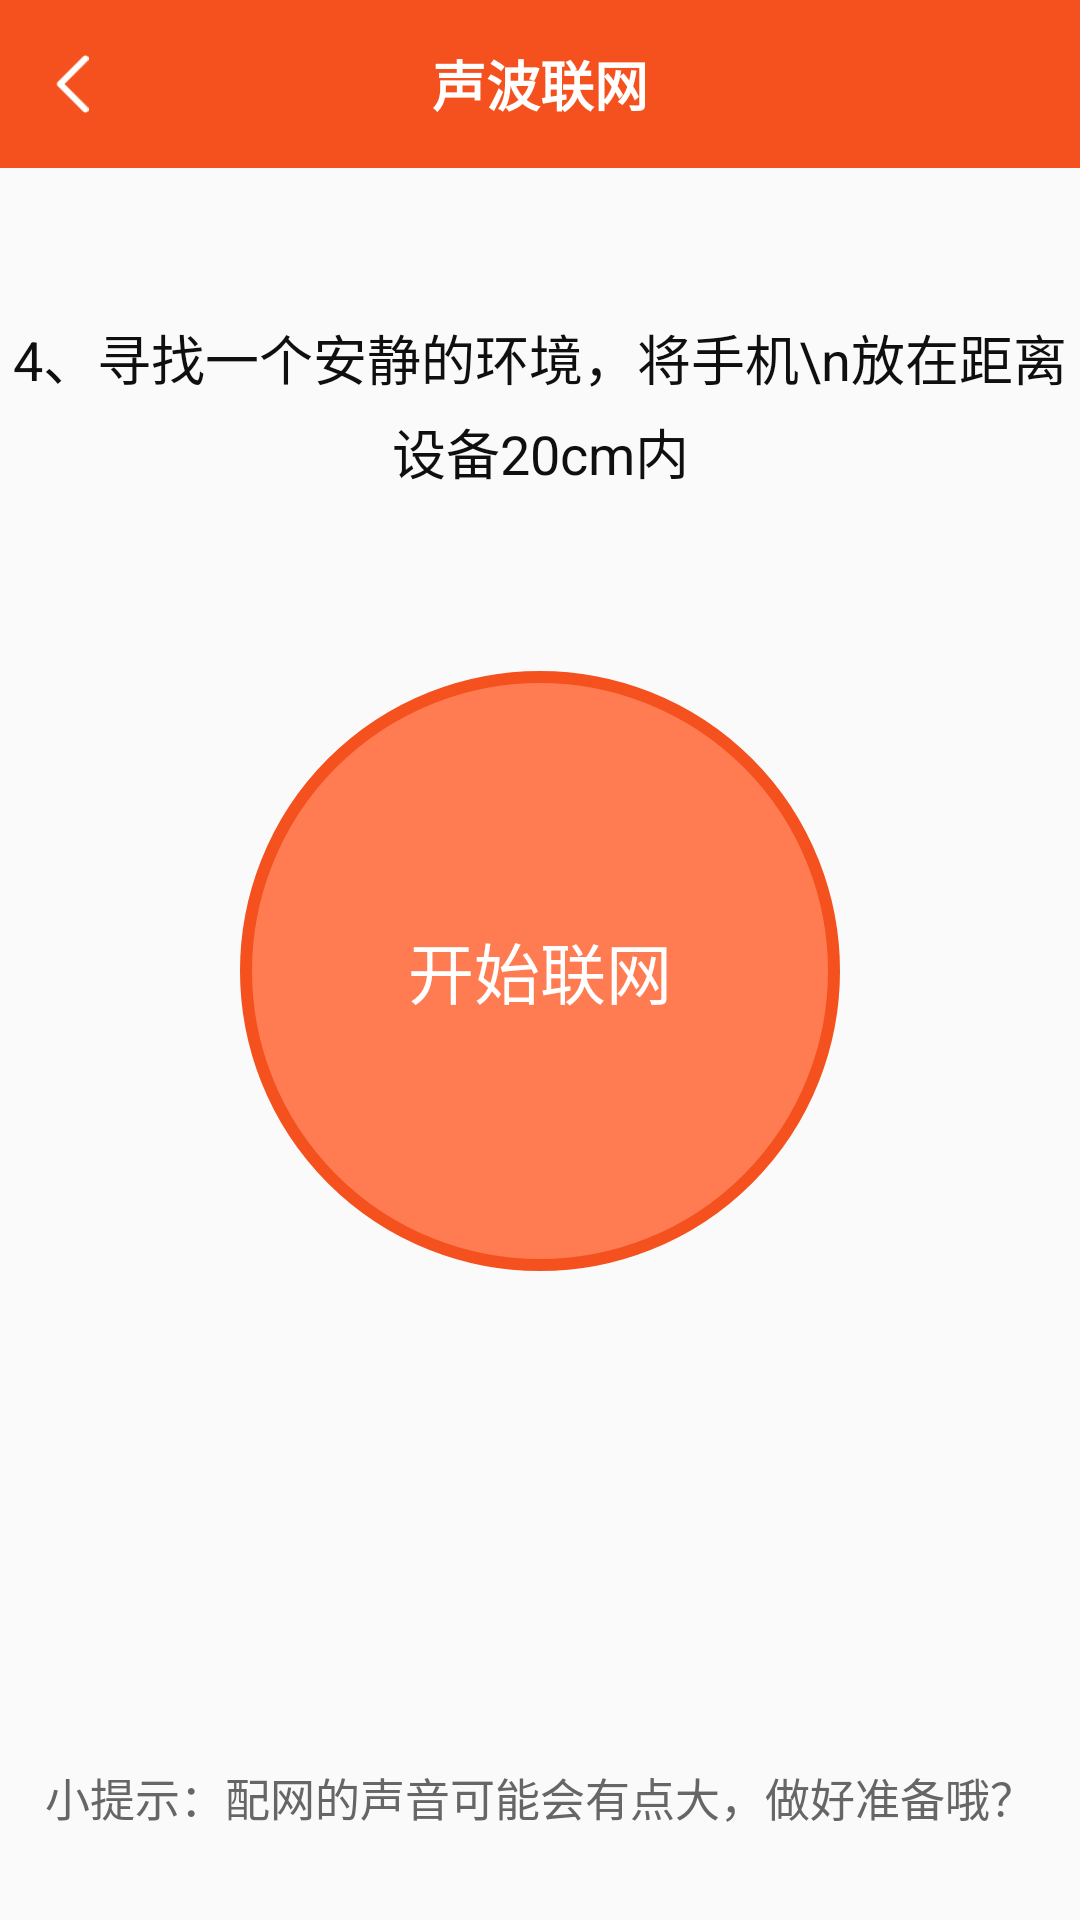

The Android layout XML behind this screen, and the referenced resources:
<!-- AndroidManifest.xml: application theme TranslucentStatusTheme -->
<!-- res/layout/activity_sound_networking.xml -->
<?xml version="1.0" encoding="utf-8"?>
<LinearLayout xmlns:android="http://schemas.android.com/apk/res/android"
    xmlns:app="http://schemas.android.com/apk/res-auto"
    xmlns:tools="http://schemas.android.com/tools"
    android:layout_width="match_parent"
    android:orientation="vertical"
    android:layout_height="match_parent"
    tools:context=".activity.equipment.SoundNetworkingActivity">
    <androidx.appcompat.widget.Toolbar
        android:fitsSystemWindows="true"
        android:background="#F4511E"
        android:layout_width="match_parent"
        android:layout_height="wrap_content">
        <LinearLayout
            android:id="@+id/ll_return_settings"
            android:gravity="center_vertical"
            android:layout_width="50dp"
            android:layout_height="50dp">
            <ImageView
                android:src="@mipmap/fanhui"
                android:layout_width="16dp"
                android:layout_height="20dp" />
        </LinearLayout>
        <TextView
            android:layout_gravity="center"
            android:text="声波联网"
            android:textColor="#FFFFFF"
            android:textSize="18sp"
            android:textStyle="bold"
            android:layout_width="wrap_content"
            android:layout_height="wrap_content" />
    </androidx.appcompat.widget.Toolbar>
    <LinearLayout
        android:gravity="center"
        android:orientation="vertical"
        android:layout_marginTop="50dp"
        android:layout_width="match_parent"
        android:layout_height="wrap_content">

        <TextView
            android:textColor="#0F0F0F"
            android:lineSpacingExtra="5dp"
            android:textSize="18sp"
            android:gravity="center"
            android:text="4、寻找一个安静的环境，将手机\n放在距离设备20cm内"
            android:layout_width="wrap_content"
            android:layout_height="wrap_content" />

            <TextView
                android:visibility="visible"
                android:id="@+id/tv_start_sound"
                android:textColor="#FFFFFF"
                android:textSize="22sp"
                android:gravity="center"
                android:text="开始联网"
                android:background="@drawable/sound"
                android:layout_marginTop="60dp"
                android:layout_width="200dp"
                android:layout_height="200dp" />
            <TextView
                android:id="@+id/tv_start_sound1"
                android:visibility="gone"
                android:textColor="#FFFFFF"
                android:textSize="22sp"
                android:gravity="center"
                android:text="重新发送声波"
                android:background="@drawable/sound1"
                android:layout_marginTop="60dp"
                android:layout_width="200dp"
                android:layout_height="200dp" />
    </LinearLayout>

    <LinearLayout
        android:layout_weight="1"
        android:layout_width="match_parent"
        android:layout_height="0dp">
        <Button
            android:visibility="gone"
            android:id="@+id/btn_receive_sound"
            android:textSize="18sp"
            android:textColor="#FFFFFF"
            android:background="@drawable/btnsound"
            android:text="收到提示，去绑定设备"
            android:layout_marginHorizontal="15dp"
            android:layout_marginBottom="10dp"
            android:layout_gravity="bottom|center"
            android:layout_width="match_parent"
            android:layout_height="50dp" />
    </LinearLayout>
    <TextView
        android:layout_gravity="center"
        android:id="@+id/tv_query_sound"
        android:layout_marginBottom="30dp"
        android:text="小提示：配网的声音可能会有点大，做好准备哦？"
        android:textColor="#666666"
        android:textSize="15sp"
        android:layout_width="wrap_content"
        android:layout_height="wrap_content" />
</LinearLayout>
<!-- resources referenced by this layout -->
<resources>
  <!-- drawable btnsound (drawable-v24) -->
  <?xml version="1.0" encoding="utf-8"?>
  <shape xmlns:android="http://schemas.android.com/apk/res/android">
  
      <corners android:radius="25dp"></corners>
      <solid android:color="#FF6A38"></solid>
  </shape>
  <!-- drawable sound (drawable-v24) -->
  <?xml version="1.0" encoding="utf-8"?>
  <shape
      android:shape="oval"
      xmlns:android="http://schemas.android.com/apk/res/android">
      <size
          android:height="200dp"
          android:width="200dp"></size>
      <stroke android:width="4dp" android:color="#F4511E"></stroke>
      <solid android:color="#FF7B52"></solid>
  </shape>
  <!-- drawable sound1 (drawable-v24) -->
  <?xml version="1.0" encoding="utf-8"?>
  <shape
      android:shape="oval"
      xmlns:android="http://schemas.android.com/apk/res/android">
      <size
          android:height="200dp"
          android:width="200dp"></size>
      <stroke android:width="4dp" android:color="#88F4511E"></stroke>
      <solid android:color="#88FF7B52"></solid>
  </shape>
  <!-- mipmap fanhui: png bitmap (mipmap-xxhdpi, 1266 bytes) -->
  <style name="TranslucentStatusTheme" parent="Theme.AppCompat.Light.NoActionBar">
          <item name="android:windowTranslucentStatus" tools:targetApi="kitkat">true</item>
      </style>
</resources>
